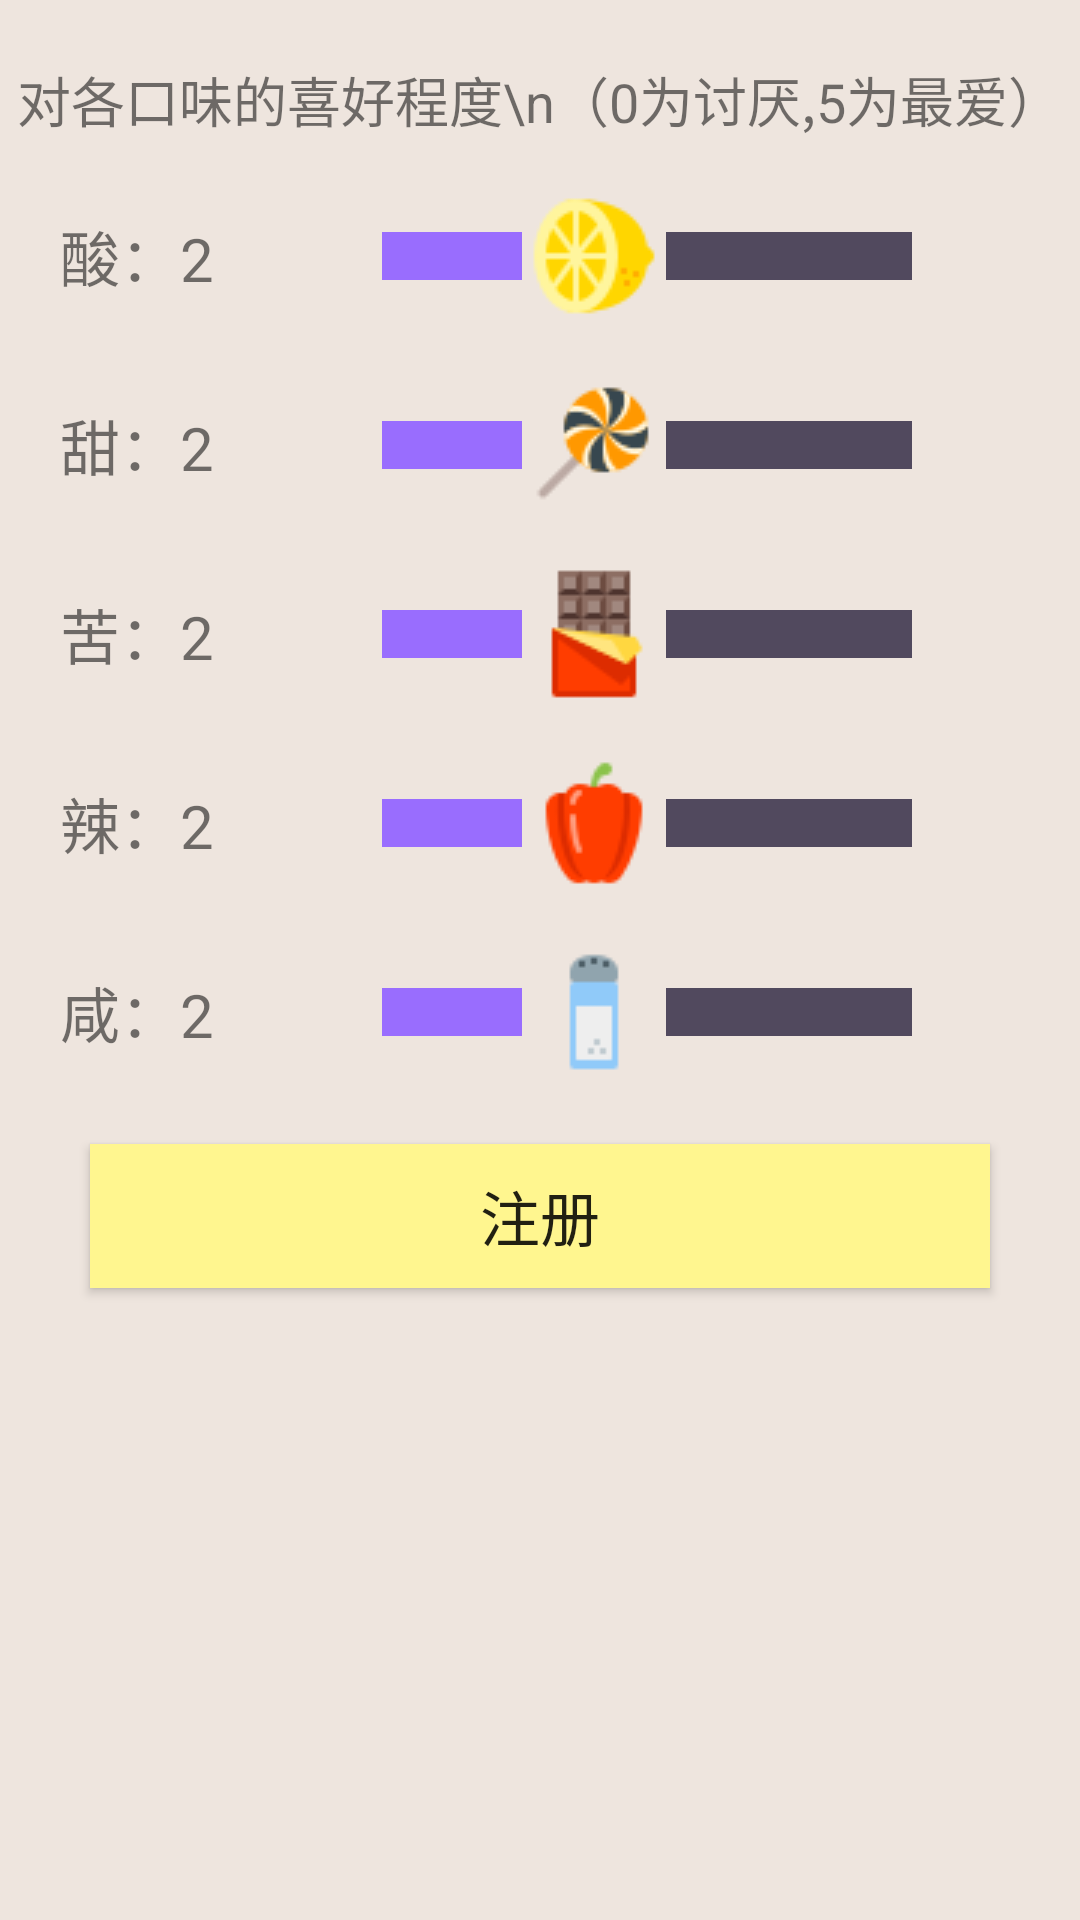

Layout XML and referenced resources for this Android screen:
<!-- AndroidManifest.xml: application theme AppTheme -->
<!-- res/layout/activity_register2.xml -->
<?xml version="1.0" encoding="utf-8"?>
<LinearLayout xmlns:android="http://schemas.android.com/apk/res/android"
    android:layout_width="match_parent"
    android:layout_height="match_parent"
    android:orientation="vertical"
    android:background="#EEE5DE">

    <TextView

        android:layout_width="wrap_content"
        android:layout_height="wrap_content"
        android:textSize="18sp"
        android:text="对各口味的喜好程度\n（0为讨厌,5为最爱）"
        android:layout_gravity="center_horizontal"
        android:layout_marginTop="20dp"/>
    <LinearLayout
        android:layout_marginTop="15dp"
        android:layout_width="match_parent"
        android:layout_height="wrap_content"
        android:orientation="horizontal">

        <TextView
            android:id="@+id/tv_acid"
            android:layout_marginLeft="20dp"
            android:layout_marginRight="20dp"
            android:layout_width="wrap_content"
            android:layout_height="wrap_content"
            android:layout_gravity="center"
            android:text="酸：2"
            android:textSize="20sp"
            />
        <SeekBar
            android:id="@+id/bar_acid"
            android:layout_marginLeft="20dp"
            android:layout_marginRight="40dp"
            android:layout_width="match_parent"
            android:layout_height="wrap_content"
            android:layout_gravity="center"
            android:progressDrawable="@drawable/bar_background"
            android:thumb="@drawable/acid"
            android:max="5"
            android:progress="2"
            />
    </LinearLayout>

    <LinearLayout
        android:layout_marginTop="15dp"
        android:layout_width="match_parent"
        android:layout_height="wrap_content"
        android:orientation="horizontal">

    <TextView
        android:id="@+id/tv_sweet"
        android:layout_marginLeft="20dp"
        android:layout_marginRight="20dp"
        android:layout_width="wrap_content"
        android:layout_height="wrap_content"
        android:layout_gravity="center"
        android:text="甜：2"
        android:textSize="20sp"
        />
    <SeekBar
        android:id="@+id/bar_sweet"
        android:layout_marginLeft="20dp"
        android:layout_marginRight="40dp"
        android:layout_width="match_parent"
        android:layout_height="wrap_content"
        android:layout_gravity="center"
        android:progressDrawable="@drawable/bar_background"
        android:thumb="@drawable/sweet"
        android:max="5"
        android:progress="2"
        />
</LinearLayout>


    <LinearLayout
        android:layout_marginTop="15dp"
        android:layout_width="match_parent"
        android:layout_height="wrap_content"
        android:orientation="horizontal">

        <TextView
            android:id="@+id/tv_bitter"
            android:layout_marginLeft="20dp"
            android:layout_marginRight="20dp"
            android:layout_width="wrap_content"
            android:layout_height="wrap_content"
            android:layout_gravity="center"
            android:text="苦：2"
            android:textSize="20sp"
            />
        <SeekBar
            android:id="@+id/bar_bitter"
            android:layout_marginLeft="20dp"
            android:layout_marginRight="40dp"
            android:layout_width="match_parent"
            android:layout_height="wrap_content"
            android:layout_gravity="center"
            android:progressDrawable="@drawable/bar_background"
            android:thumb="@drawable/bitter"
            android:max="5"
            android:progress="2"
            />
    </LinearLayout>


    <LinearLayout
        android:layout_marginTop="15dp"
        android:layout_width="match_parent"
        android:layout_height="wrap_content"
        android:orientation="horizontal">

        <TextView
            android:id="@+id/tv_spicy"
            android:layout_marginLeft="20dp"
            android:layout_marginRight="20dp"
            android:layout_width="wrap_content"
            android:layout_height="wrap_content"
            android:layout_gravity="center"
            android:text="辣：2"
            android:textSize="20sp"
            />

        <SeekBar
            android:id="@+id/bar_spicy"
            android:layout_width="match_parent"
            android:layout_height="wrap_content"
            android:layout_gravity="center"
            android:layout_marginLeft="20dp"
            android:layout_marginRight="40dp"
            android:progressDrawable="@drawable/bar_background"
            android:max="5"
            android:progress="2"
            android:thumb="@drawable/spicy" />
    </LinearLayout>

    <LinearLayout
        android:layout_marginTop="15dp"
        android:layout_width="match_parent"
        android:layout_height="wrap_content"
        android:orientation="horizontal">

        <TextView
            android:id="@+id/tv_salty"
            android:layout_marginLeft="20dp"
            android:layout_marginRight="20dp"
            android:layout_width="wrap_content"
            android:layout_height="wrap_content"
            android:layout_gravity="center"
            android:text="咸：2"
            android:textSize="20sp"
            />
        <SeekBar
            android:id="@+id/bar_salty"
            android:layout_marginLeft="20dp"
            android:layout_marginRight="40dp"
            android:layout_width="match_parent"
            android:layout_height="wrap_content"
            android:layout_gravity="center"
            android:progressDrawable="@drawable/bar_background"
            android:thumb="@drawable/salty"
            android:max="5"
            android:progress="2"
            />
    </LinearLayout>

    <Button
        android:layout_marginTop="20dp"
        android:id="@+id/bt_user_register"
        android:layout_width="match_parent"
        android:layout_height="wrap_content"
        android:layout_marginRight="30dp"
        android:layout_marginLeft="30dp"
        android:background="#FFF68F"
        android:text="注册"
        android:textSize="20sp"
        android:shadowRadius="5"/>
</LinearLayout>
<!-- resources referenced by this layout -->
<resources>
  <!-- drawable acid: png bitmap (drawable, 2034 bytes) -->
  <!-- drawable bar_background (drawable) -->
  <?xml version="1.0" encoding="utf-8"?>
  <layer-list xmlns:android="http://schemas.android.com/apk/res/android">
      <item android:id="@+id/background">
          <shape>
              <solid android:color="#ff51495e" />
          </shape>
      </item>
      <item android:id="@+id/secondaryProgress">
          <clip>
              <shape>
                  <solid android:color="#ff51495e" />
              </shape>
          </clip>
      </item>
      <item android:id="@+id/progress">
          <clip>
              <shape>
                  <solid android:color="#ff996dfe" />
              </shape>
          </clip>
      </item>
  </layer-list>
  <!-- drawable bitter: png bitmap (drawable, 1213 bytes) -->
  <!-- drawable salty: png bitmap (drawable, 648 bytes) -->
  <!-- drawable spicy: png bitmap (drawable, 1619 bytes) -->
  <!-- drawable sweet: png bitmap (drawable, 2175 bytes) -->
  <style name="AppTheme" parent="Theme.AppCompat.Light.NoActionBar">
          
          <item name="colorPrimary">@color/colorPrimary</item>
          <item name="colorPrimaryDark">@color/colorPrimaryDark</item>
          <item name="colorAccent">@color/colorAccent</item>
      </style>
  <color name="colorPrimary">#53868b</color>
  <color name="colorPrimaryDark">#36648B</color>
  <color name="colorAccent">#FF4081</color>
</resources>
